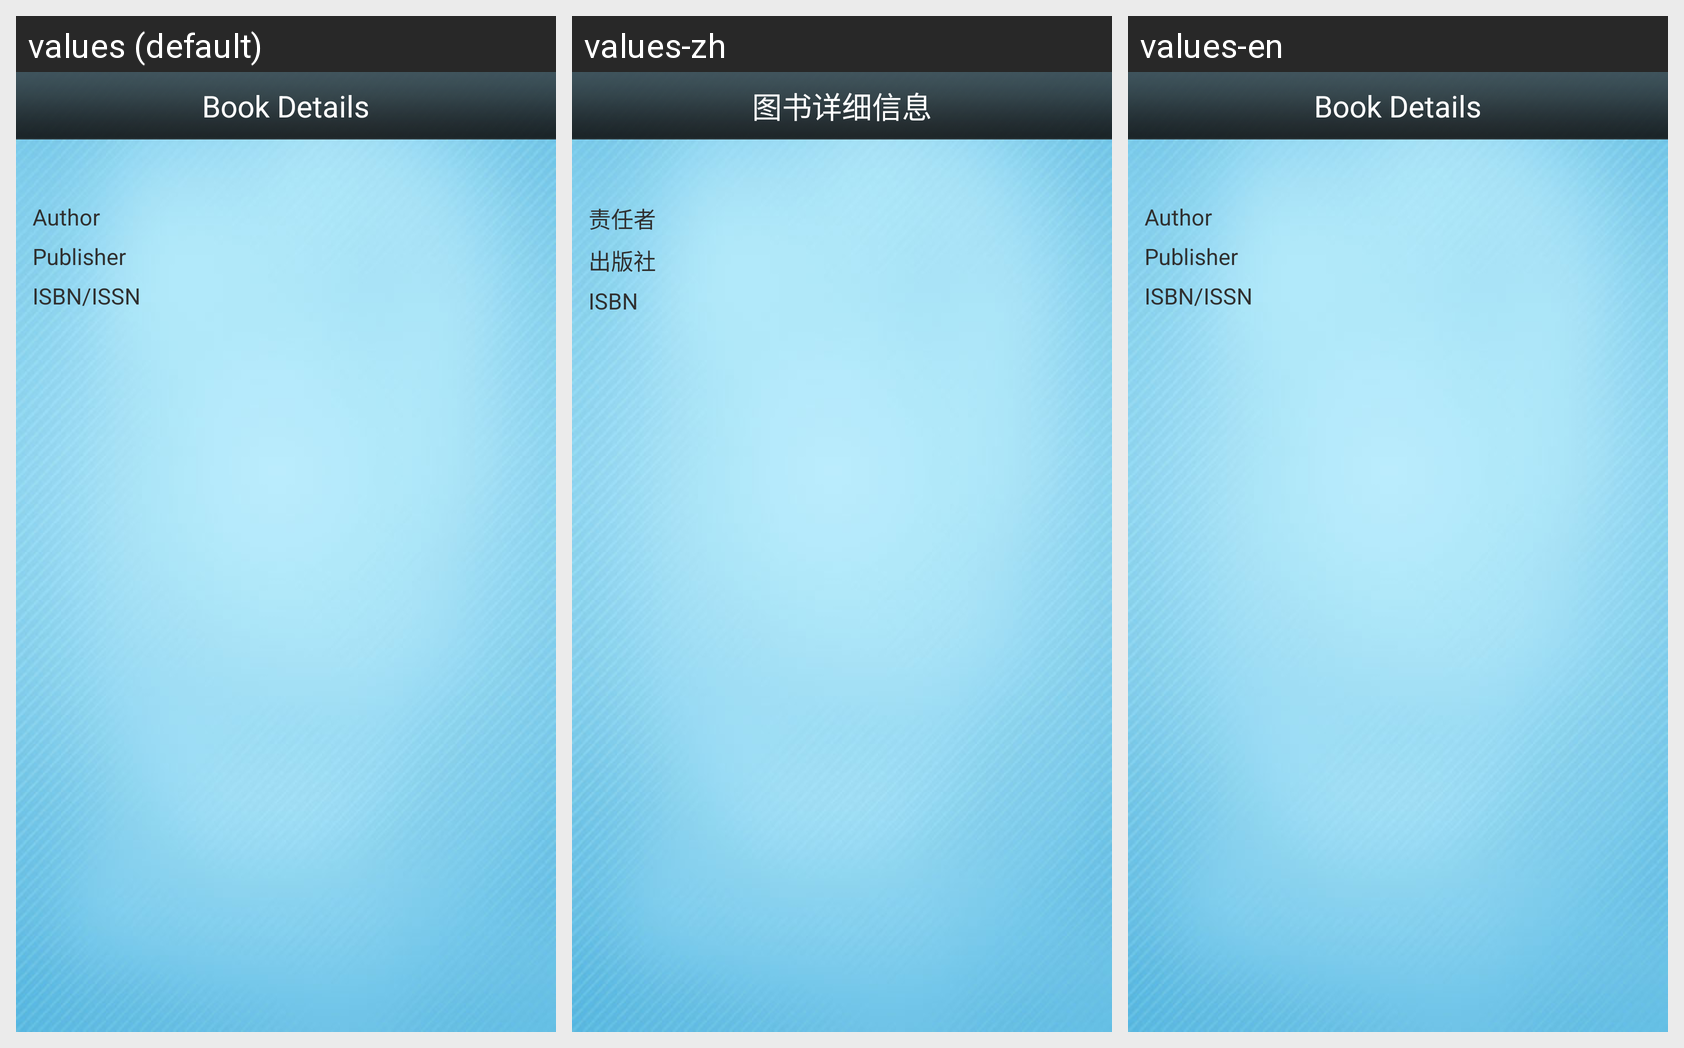

Here is an Android app screen in its default locale and in the app's own translations. Write out the translated-string differences for the strings that appear on this screen.
Android screen res/layout/book_detail.xml rendered under 3 locales, left to right: values (default), values-zh, values-en. Device: Nexus 5 (rendered at 1080×1920; each locale shown at half size, 540×960, under a caption strip naming it); theme android:Theme.Light.NoTitleBar.
Strings drawn on this screen, with the default value and each locale's value (text and hints the layout hard-codes, and strings that could not be matched under every locale, appear in the picture but are not listed):

book_detail
  values: Book Details
  values-zh: 图书详细信息
  values-en: Book Details

lib_author
  values: Author
  values-zh: 责任者
  values-en: Author

lib_publisher
  values: Publisher
  values-zh: 出版社
  values-en: Publisher

lib_isbn
  values: ISBN/ISSN
  values-zh: ISBN
  values-en: ISBN/ISSN
